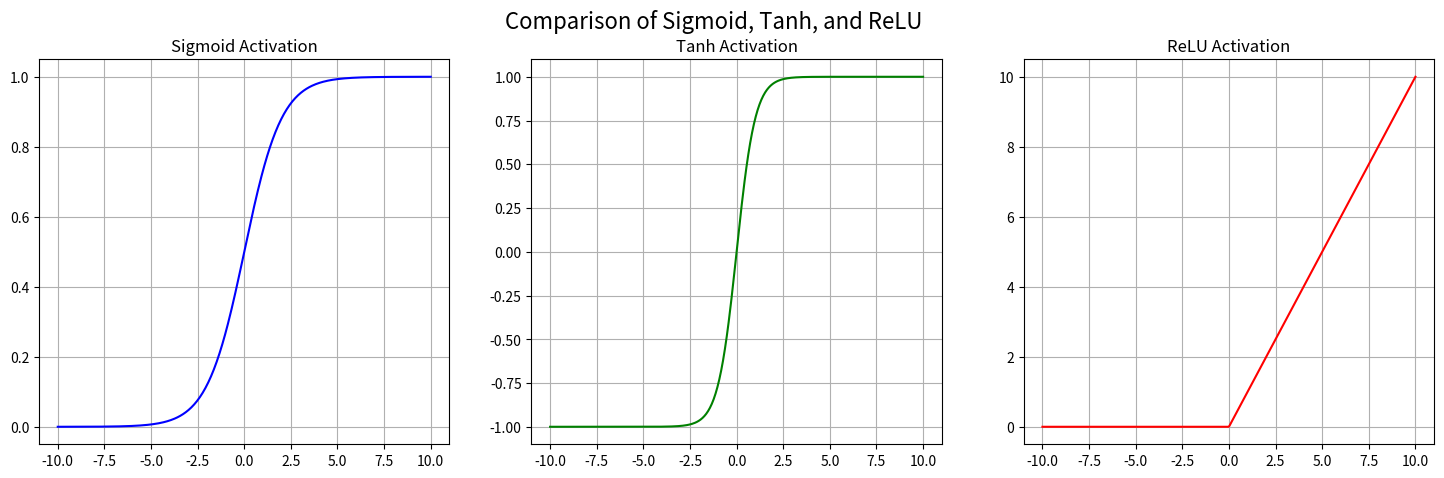

Source code (Python):
import numpy as np
import matplotlib.pyplot as plt

# Define activation functions
def sigmoid(x):
    return 1 / (1 + np.exp(-x))

def tanh(x):
    return np.tanh(x)

def relu(x):
    return np.maximum(0, x)

# Create input range
x = np.linspace(-10, 10, 400)

# Compute outputs
y_sigmoid = sigmoid(x)
y_tanh = tanh(x)
y_relu = relu(x)

# Plot
fig, axes = plt.subplots(1, 3, figsize=(18, 5))

# Sigmoid
axes[0].plot(x, y_sigmoid, color='blue')
axes[0].set_title('Sigmoid Activation')
axes[0].grid(True)

# Tanh
axes[1].plot(x, y_tanh, color='green')
axes[1].set_title('Tanh Activation')
axes[1].grid(True)

# ReLU
axes[2].plot(x, y_relu, color='red')
axes[2].set_title('ReLU Activation')
axes[2].grid(True)

# General figure title
fig.suptitle('Comparison of Sigmoid, Tanh, and ReLU', fontsize=16)
plt.show()